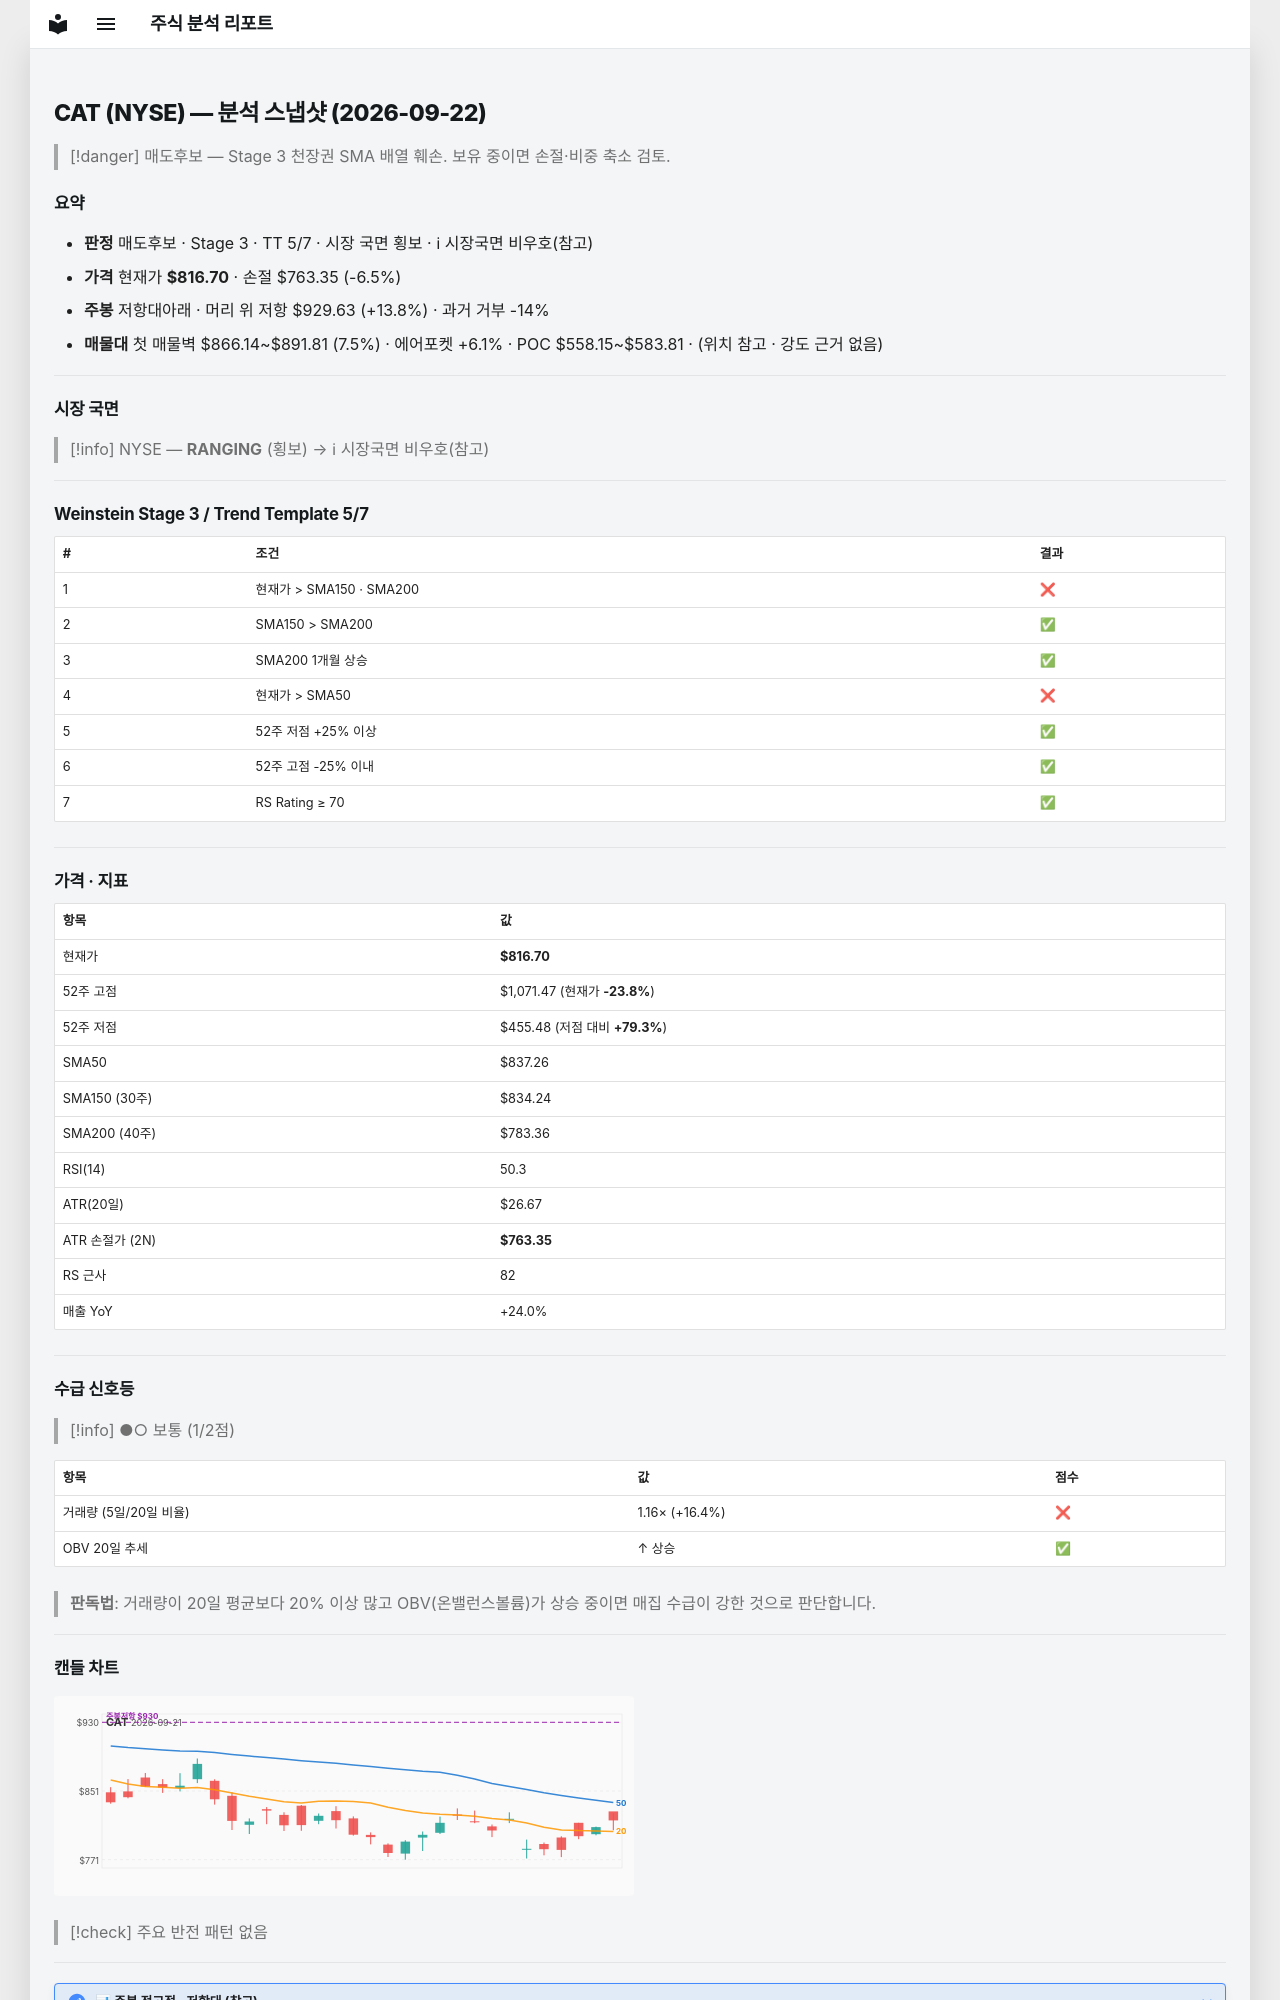

repository: soloandco/stock-reports · page: snapshots/CAT-2026-09-22/index.html · generator: mkdocs

---
type: analysis-snapshot
title: CAT 분석 스냅샷
ticker: CAT
market: NYSE
created: 2026-09-22
updated: 2026-09-22
bar-date: 2026-09-21
verdict: 매도후보
real-rr: 2.12
sma50-gap-pct: -2.5
weekly-position: 저항대아래
weekly-overhead-price: 929.63
weekly-overhead-pct: 13.8
stage: 3
trend-template-score: 5
tt-max: 7
price: 816.7000122070312
stop-price: 763.3547747158177
market-regime: RANGING
supply-demand-score: 1/2
supply-demand-label: 보통
status: tracking
tags:
  - stock-agent
  - watchlist
  - CAT
  - analysis
related:
  - "[[analysis-template]]"
---

# CAT (NYSE) — 분석 스냅샷 (2026-09-22)

> [!danger] 매도후보 — Stage 3 천장권
> SMA 배열 훼손. 보유 중이면 손절·비중 축소 검토.

## 요약

- **판정** 매도후보 · Stage 3 · TT 5/7 · 시장 국면 횡보 · ℹ 시장국면 비우호(참고)
- **가격** 현재가 **$816.70** · 손절 $763.35 (-6.5%)
- **주봉** 저항대아래 · 머리 위 저항 $929.63 (+13.8%) · 과거 거부 -14%
- **매물대** 첫 매물벽 $866.14~$891.81 (7.5%) · 에어포켓 +6.1% · POC $558.15~$583.81 · (위치 참고 · 강도 근거 없음)

---

## 시장 국면

> [!info] NYSE — **RANGING** (횡보) → ℹ 시장국면 비우호(참고)

---

## Weinstein Stage 3 / Trend Template 5/7

| # | 조건 | 결과 |
|---|------|------|
| 1 | 현재가 > SMA150 · SMA200 | ❌ |
| 2 | SMA150 > SMA200 | ✅ |
| 3 | SMA200 1개월 상승 | ✅ |
| 4 | 현재가 > SMA50 | ❌ |
| 5 | 52주 저점 +25% 이상 | ✅ |
| 6 | 52주 고점 -25% 이내 | ✅ |
| 7 | RS Rating ≥ 70 | ✅ |

---

## 가격 · 지표

| 항목 | 값 |
|------|---|
| 현재가 | **$816.70** |
| 52주 고점 | $1,071.47 (현재가 **-23.8%**) |
| 52주 저점 | $455.48 (저점 대비 **+79.3%**) |
| SMA50 | $837.26 |
| SMA150 (30주) | $834.24 |
| SMA200 (40주) | $783.36 |
| RSI(14) | 50.3 |
| ATR(20일) | $26.67 |
| ATR 손절가 (2N) | **$763.35** |
| RS 근사 | 82 |
| 매출 YoY | +24.0% |

---
## 수급 신호등

> [!info] ●○ 보통 (1/2점)

| 항목 | 값 | 점수 |
|------|------|------|
| 거래량 (5일/20일 비율) | 1.16× (+16.4%) | ❌ |
| OBV 20일 추세 | ↑ 상승 | ✅ |

> **판독법**: 거래량이 20일 평균보다 20% 이상 많고 OBV(온밸런스볼륨)가 상승 중이면 매집 수급이 강한 것으로 판단합니다.

---
